Run: headless pygame with SDL's dummy video driver; simulated clock (each Clock.tick advances the game by its frame time, no real sleeping); random seed 0; keys injected as events and as key.get_pressed() state; no mouse input.
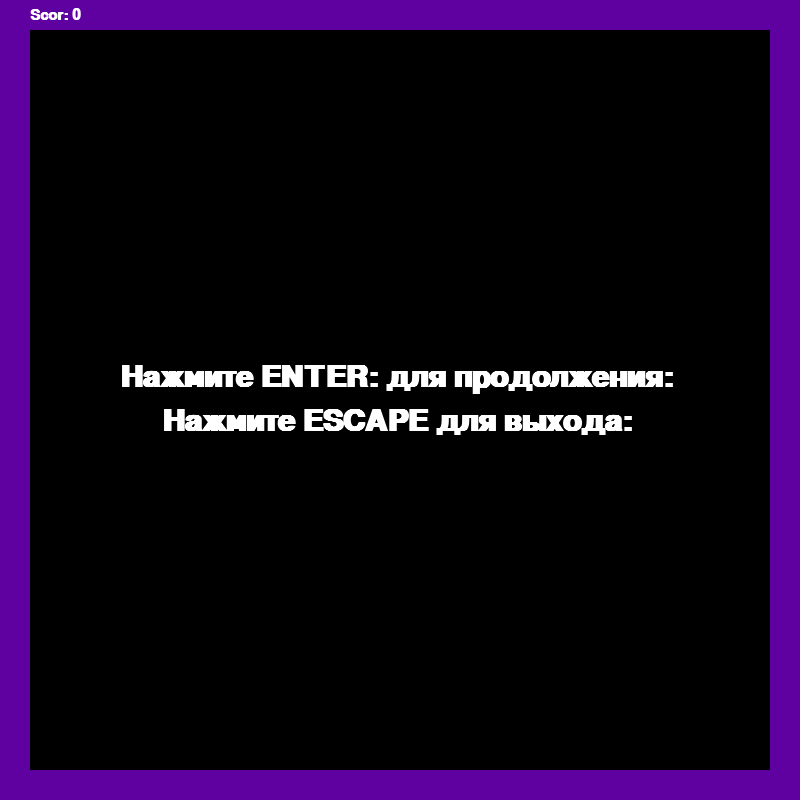
Frame 1 of 4 · flips 1–60 · no input
Frame 2 of 4 · flips 61–180 · tapped SPACE, RETURN · held RIGHT (→), D · screen unchanged from frame 1, image omitted
Frame 3 of 4 · flips 181–300 · held DOWN (↓), S · screen unchanged from frame 2, image omitted
Frame 4 of 4 · flips 301–420 · held LEFT (←), A, UP (↑), W · screen unchanged from frame 3, image omitted

The pygame program that drew these frames:

import pygame as pg
import sys
import random

wd = 800
hg = 800
block_size = 30
eye_size = block_size // 6
count_block = 1
game_speed = 8
white = (255, 255, 255)
twilight = (95, 0, 160)
yellow = (108, 186, 59)
black = (0, 0, 0)
red = (213, 50, 80)
green_grass = (128, 200, 80)
green_grass_black = (19, 109, 21)
blue = (50, 153, 213)
apple = 1
snake_lenght = 3
apple_radius = block_size // 2
snake_radius = block_size // 5
size_x = (wd // block_size - count_block * 2)
size_y = (hg // block_size - count_block * 2)
font_size = int(count_block * block_size * 0.75)


def main():
    dis, clock = initialize_pg()
    state = initizalize_pg_state()
    while state["prog_running"]:
        clock.tick(game_speed)
        events = get_events()
        upd_game_state(events, state)
        upd_display(dis, state)
    shutdown()


def initialize_pg():
    pg.init()
    dis = pg.display.set_mode((wd, hg))
    pg.display.set_caption('snake_for brother')
    clock = pg.time.Clock()
    return dis, clock


def initizalize_pg_state():
    state = {
        "prog_running": True,
        "game_running": False,
        "game_paused": False,
        'score': 0,
        'game_speed': game_speed
    }
    return state


def get_events():
    events = []
    for event in pg.event.get():
        if event.type == pg.QUIT:
            events.append('quit')
        elif event.type == pg.KEYDOWN:
            if event.key == pg.K_UP:
                events.append('up')
            elif event.key == pg.K_DOWN:
                events.append('down')
            elif event.key == pg.K_LEFT:
                events.append('left')
            elif event.key == pg.K_RIGHT:
                events.append('right')
            elif event.key == pg.K_SPACE:
                events.append('space')
            elif event.key == pg.K_RETURN:
                events.append('enter')
            elif event.key == pg.K_ESCAPE:
                events.append('escape')

    return events


def upd_game_state(events, state):
    check_key_presses(events, state)

    if state['game_running'] and not state['game_paused']:
        snake_move(state)
        check_collision(state)
        check_apple_eat(state)


def snake_move(state):
    x = state['snake'][0][0] + state['directions'][0]
    y = state['snake'][0][1] + state['directions'][1]
    state['snake'].insert(0, (x, y))


def check_collision(state):
    x, y = state['snake'][0]
    if x < 0 or y < 0 or x >= size_x or y >= size_y:
        state['game_running'] = False
    if len(state['snake']) > len(set(state['snake'])):
        state['game_running'] = False


def check_apple_eat(state):
    apples_eaten = 0
    for apple in state['apples']:
        if apple == state['snake'][0]:
            state['apples'].remove(apple)
            place_apples(1, state)
            state['score'] += 1
            apples_eaten += 1
            state['game_speed'] = round(state['game_speed'] * 1.1)
        if apples_eaten == 0:
            state['snake'].pop()


def check_key_presses(events, state):
    if 'quit' in events:
        state['prog_running'] = False
    elif not state['game_running']:
        if 'escape' in events:
            state['prog_running'] = False
        elif 'enter' in events:
            initizalize_new_game(state)
            state['game_running'] = True
    elif state['game_paused']:
        if 'escape' in events:
            state['game_running'] = False
        elif 'space' in events:
            state['game_paused'] = False
    else:
        if 'escape' in events or 'space' in events:
            state['game_paused'] = True
        if 'up' in events:
            state['directions'] = (0, -1)
        if 'down' in events:
            state['directions'] = (0, 1)
        if 'left' in events:
            state['directions'] = (-1, 0)
        if 'right' in events:
            state['directions'] = (1, 0)


def initizalize_new_game(state):
    state['snake'] = []
    state['apples'] = []
    place_snake(snake_lenght, state)
    place_apples(apple, state)
    state['directions'] = (1, 0)
    state["game_paused"] = False
    state['score'] = 0
    state['game_speed'] = game_speed


def place_snake(lenght, state):
    x = size_x // 2
    y = size_y // 2
    state['snake'].append((x, y))
    for i in range(1, snake_lenght):
        state['snake'].append((x-i, y))


def place_apples(n, state):
    state['apples'] = []
    for i in range(apple):
        x = random.randint(0, size_x - 1)
        y = random.randint(0, size_y - 1)
        while (x, y) in state['apples'] or (x, y) in state['snake']:
            x = random.randint(0, size_x - 1)
            y = random.randint(0, size_y - 1)
        state['apples'].append((x, y))


def upd_display(dis, state):
    dis.fill(black)
    if not state['game_running']:
        print_new_game_message(dis)
    elif state['game_paused']:
        print_game_paused_message(dis)
    else:
        draw_apples(dis, state['apples'])
        draw_snake(dis, state['snake'], state['directions'])
    draw_walls(dis)
    print_score(dis, state['score'])
    pg.display.flip()


def print_new_game_message(dis):
    font = pg.font.SysFont("Ccurier New", font_size*2, bold=True)
    text1 = font.render("Нажмите ENTER: для продолжения: ", True, white)
    text2 = font.render("Нажмите ESCAPE для выхода: ", True, white)
    text_rect1 = text1.get_rect()
    text_rect2 = text2.get_rect()
    text_rect1.center = (wd // 2, hg//2-font_size)
    text_rect2.center = (wd // 2, hg//2+font_size)
    dis.blit(text1, text_rect1)
    dis.blit(text2, text_rect2)


def print_game_paused_message(dis):
    font = pg.font.SysFont("Ccurier New", font_size * 2, bold=True)
    text1 = font.render("Нажмите SPACE: для продолжения: ", True, white)
    text2 = font.render("Нажмите ESCAPE для старта новой игры: ", True, white)
    text_rect1 = text1.get_rect()
    text_rect2 = text2.get_rect()
    text_rect1.center = (wd // 2, hg // 2 - font_size)
    text_rect2.center = (wd // 2, hg // 2 + font_size)
    dis.blit(text1, text_rect1)
    dis.blit(text2, text_rect2)


def draw_snake(dis, snake, directions):
    for element in snake:
        x = element[0] * block_size + count_block * block_size
        y = element[1] * block_size + count_block * block_size
        rect = ((x, y), (block_size, block_size))
        pg.draw.rect(dis, yellow, rect, border_radius=snake_radius)
    draw_snake_eyes(dis, snake[0], directions)


def draw_snake_eyes(dis, head, directions):
    eye_offset = block_size // 4
    x, y = directions[0], directions[1]
    if x == -1 or y == -1:
        cord_x = head[0] * block_size + block_size * count_block + eye_offset
        cord_y = head[1] * block_size + block_size * count_block + eye_offset
        center = (cord_x, cord_y)
        pg.draw.circle(dis, black, center, eye_size)
    if x == -1 or y == 1:
        cord_x = head[0] * block_size + block_size * count_block + eye_offset
        cord_y = head[1] * block_size + block_size * count_block + (block_size - eye_offset)
        center = (cord_x, cord_y)
        pg.draw.circle(dis, black, center, eye_size)
    if x == 1 or y == -1:
        cord_x = head[0] * block_size + block_size * count_block + (block_size-eye_offset)
        cord_y = head[1] * block_size + block_size * count_block + eye_offset
        center = (cord_x, cord_y)
        pg.draw.circle(dis, black, center, eye_size)
    if x == 1 or y == 1:
        cord_x = head[0] * block_size + block_size * count_block + (block_size - eye_offset)
        cord_y = head[1] * block_size + block_size * count_block + (block_size - eye_offset)
        center = (cord_x, cord_y)
        pg.draw.circle(dis, black, center, eye_size)


def draw_walls(dis):
    pg.draw.rect(dis, twilight, ((0, 0), (wd, count_block*block_size)))
    pg.draw.rect(dis, twilight, ((0, 0), (count_block*block_size, hg)))
    pg.draw.rect(dis, twilight, ((0, hg - count_block*block_size), (wd, hg)))
    pg.draw.rect(dis, twilight, ((wd - count_block*block_size, 0), (wd, hg)))


def print_score(dis, score):
    font = pg.font.SysFont("Ccurier New", font_size, bold=True)
    text = font.render("Scor: " + str(score), True, white)
    text_rect = text.get_rect()
    text_rect.midleft = (block_size*count_block, block_size*count_block//2)
    dis.blit(text, text_rect)


def draw_apples(dis, apples):
    for apple in apples:
        x = apple[0] * block_size + count_block * block_size
        y = apple[1] * block_size + count_block * block_size
        rect = ((x, y), (block_size, block_size))
        pg.draw.rect(dis, red, rect, border_radius=apple_radius)


def shutdown():
    pg.quit()
    sys.exit()


main()
